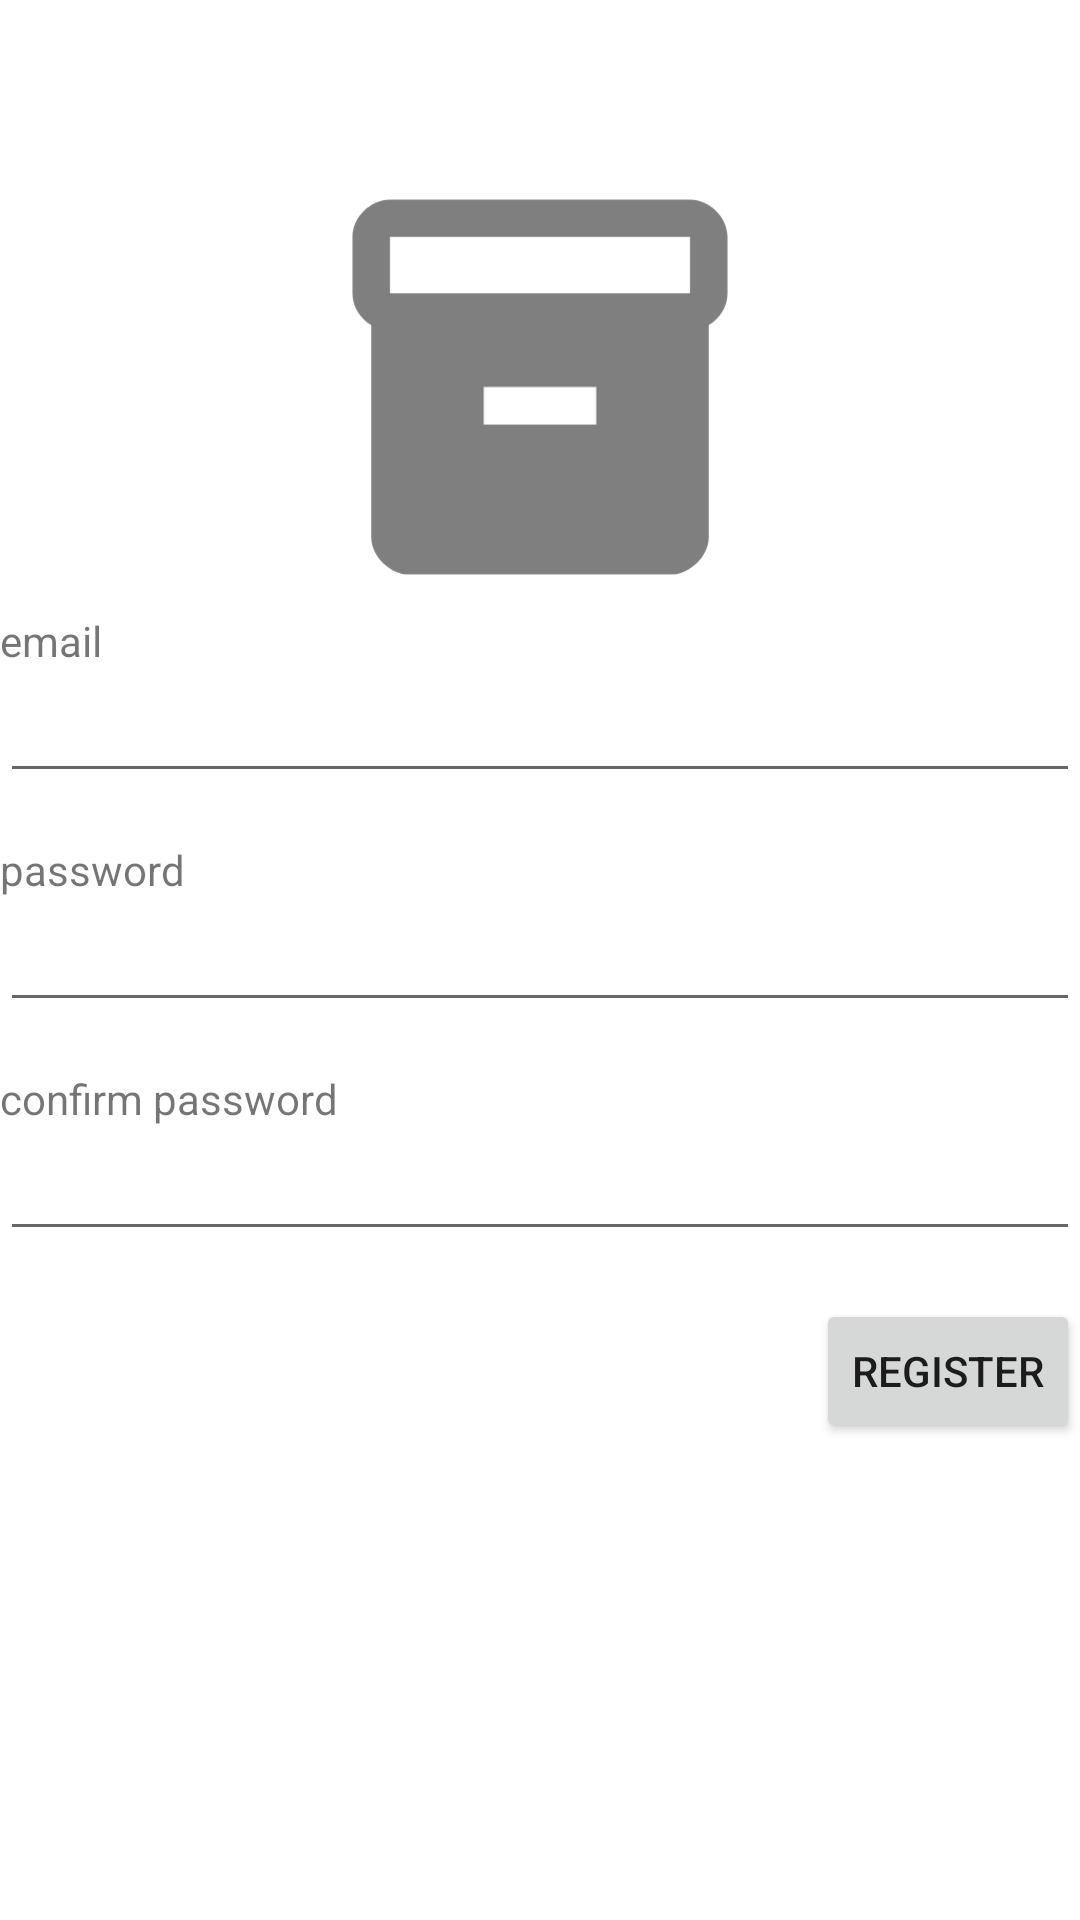

This screen was rendered from an Android layout file. Write that file and the resources it references.
<!-- AndroidManifest.xml: application theme Theme.InventoryTracker -->
<!-- res/layout/activity_register.xml -->
<?xml version="1.0" encoding="utf-8"?>
<RelativeLayout xmlns:android="http://schemas.android.com/apk/res/android"
    xmlns:tools="http://schemas.android.com/tools"
    xmlns:app="http://schemas.android.com/apk/res-auto"
    android:id="@+id/activity_register"
    android:layout_width="match_parent"
    android:layout_height="match_parent"
    android:layout_marginVertical="@dimen/activity_vertical_margin"
    android:layout_marginHorizontal="@dimen/activity_horizontal_margin"
    tools:context="com.cs360.inventorytracker.RegisterActivity" >

    <ImageView
        android:id="@+id/app_icon"
        android:layout_width="150dp"
        android:layout_height="150dp"
        android:layout_above="@+id/email_label"
        android:layout_centerHorizontal="true"
        android:contentDescription="@string/app_icon_content_description"
        app:srcCompat="@drawable/ic_launcher_monochrome" />

    <TextView
        android:id="@+id/email_label"
        android:layout_width="wrap_content"
        android:layout_height="wrap_content"
        android:layout_above="@+id/email_input"
        android:text="@string/email"
        android:labelFor="@id/email_input" />

    <EditText
        android:id="@+id/email_input"
        android:layout_width="match_parent"
        android:layout_height="wrap_content"
        android:layout_above="@+id/password_label"
        android:layout_marginBottom="16dp"
        android:inputType="textEmailAddress"
        android:autofillHints="emailAddress" />

    <TextView
        android:id="@+id/password_label"
        android:layout_width="wrap_content"
        android:layout_height="wrap_content"
        android:layout_above="@+id/password_input"
        android:text="@string/password"
        android:labelFor="@id/password_input" />

    <EditText
        android:id="@+id/password_input"
        android:layout_width="match_parent"
        android:layout_height="wrap_content"
        android:layout_centerVertical="true"
        android:layout_marginBottom="16dp"
        android:inputType="textPassword"
        android:autofillHints="password" />

    <TextView
        android:id="@+id/confirm_password_label"
        android:layout_width="wrap_content"
        android:layout_height="wrap_content"
        android:layout_below="@+id/password_input"
        android:text="@string/confirm_password"
        android:labelFor="@id/confirm_password_input" />

    <EditText
        android:id="@+id/confirm_password_input"
        android:layout_width="match_parent"
        android:layout_height="wrap_content"
        android:layout_centerVertical="true"
        android:layout_marginBottom="16dp"
        android:layout_below="@+id/confirm_password_label"
        android:inputType="textPassword"
        android:autofillHints="password" />

    <Button
        android:id="@+id/sign_in_button"
        android:text="@string/register_button"
        android:layout_width="wrap_content"
        android:layout_height="wrap_content"
        android:layout_below="@id/confirm_password_input"
        android:layout_alignParentEnd="true"
        style="@style/TextAppearance.App.Button" />

</RelativeLayout>
<!-- resources referenced by this layout -->
<resources>
  <dimen name="activity_horizontal_margin">16dp</dimen>
  <dimen name="activity_vertical_margin">16dp</dimen>
  <!-- drawable ic_launcher_monochrome (drawable) -->
  <vector android:height="72dp" android:tint="#7F7F7F"
      android:viewportHeight="24" android:viewportWidth="24"
      android:width="72dp" xmlns:android="http://schemas.android.com/apk/res/android">
      <path android:fillColor="@android:color/white" android:pathData="M20,2H4C3,2 2,2.9 2,4v3.01C2,7.73 2.43,8.35 3,8.7V20c0,1.1 1.1,2 2,2h14c0.9,0 2,-0.9 2,-2V8.7c0.57,-0.35 1,-0.97 1,-1.69V4C22,2.9 21,2 20,2zM15,14H9v-2h6V14zM20,7H4V4h16V7z"/>
  </vector>
  <string name="app_icon_content_description">box icon</string>
  <string name="confirm_password">confirm password</string>
  <string name="email">email</string>
  <string name="password">password</string>
  <string name="register_button">register</string>
  <style name="Theme.InventoryTracker" parent="Theme.MaterialComponents.DayNight.DarkActionBar">
          
          <item name="colorPrimary">@color/purple_500</item>
          <item name="colorPrimaryVariant">@color/purple_700</item>
          <item name="colorOnPrimary">@color/white</item>
          
          <item name="colorSecondary">@color/teal_200</item>
          <item name="colorSecondaryVariant">@color/teal_700</item>
          <item name="colorOnSecondary">@color/black</item>
          
          <item name="android:statusBarColor">?attr/colorPrimaryVariant</item>
          
      </style>
  <!-- not gathered from this repository: default colours our renderer supplied (Android Studio template values) -->
  <color name="purple_500">#FF6200EE</color>
  <color name="purple_700">#FF3700B3</color>
  <color name="teal_200">#FF03DAC5</color>
  <color name="teal_700">#FF018786</color>
  <color name="black">#FF000000</color>
  <color name="white">#FFFFFFFF</color>
</resources>
